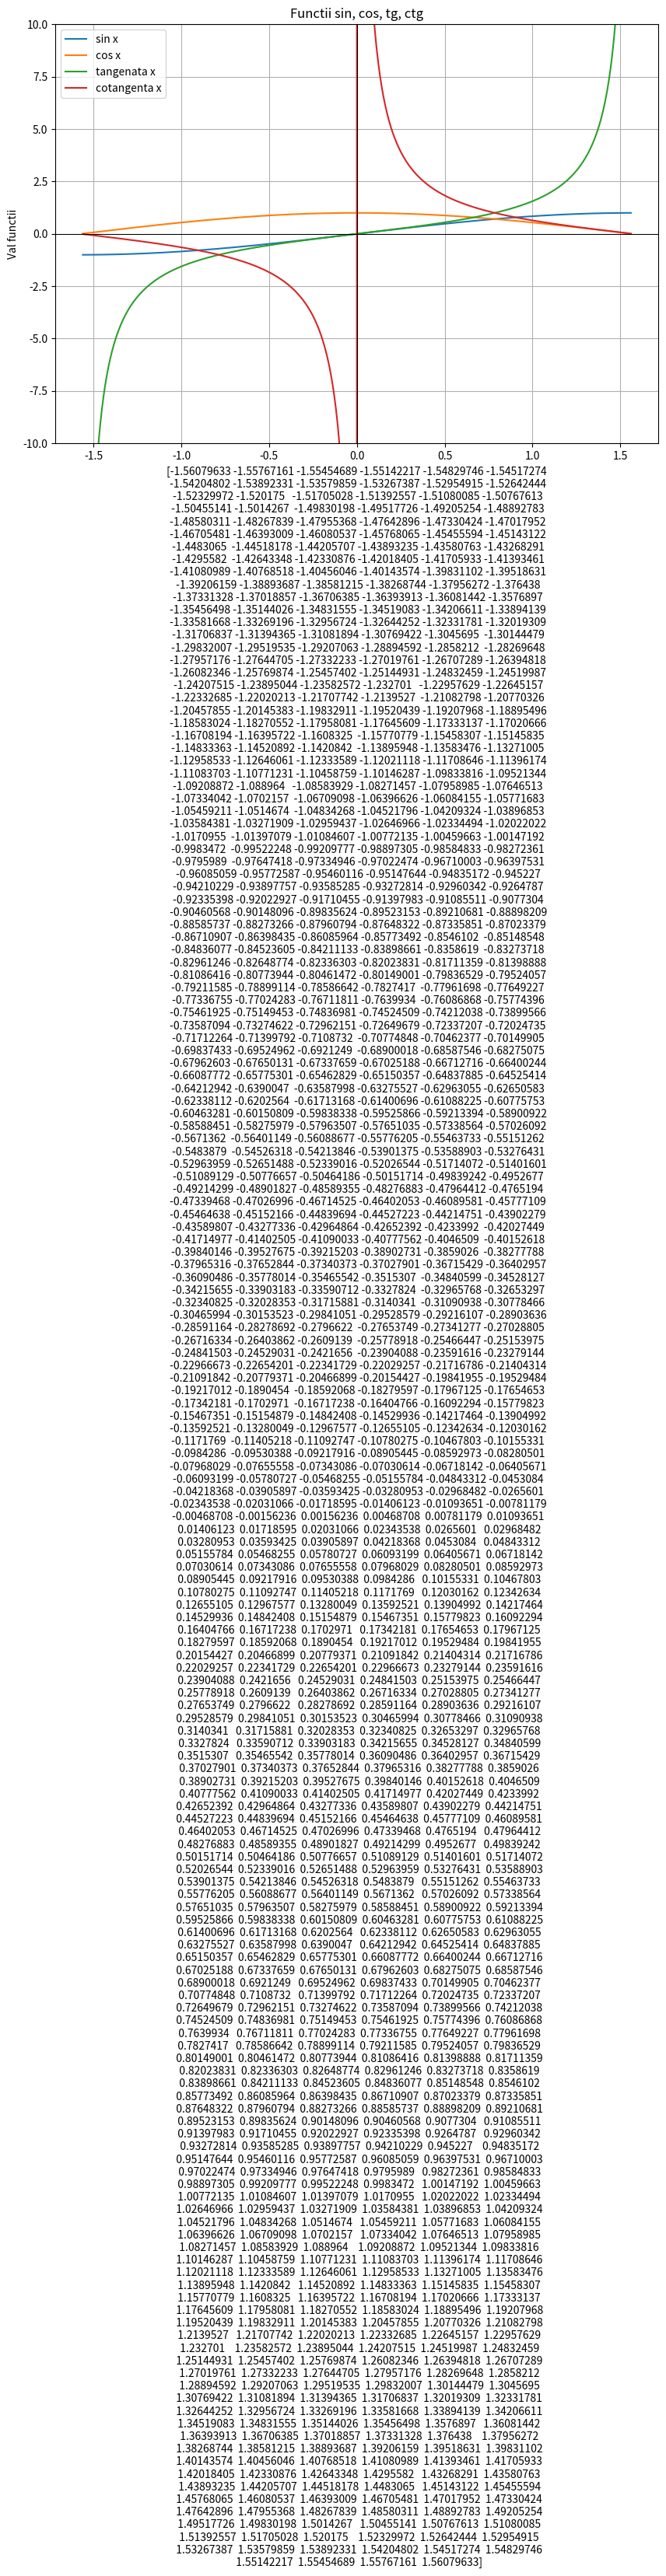

The matplotlib source for this figure:
import numpy as np
import matplotlib.pyplot as plt

x = np.linspace(-np.pi/2 + 0.01, np.pi/2 - 0.01, 1000)

sinus = np.sin(x)
cosinus = np.cos(x)
tangenta = np.tan(x)
cotangenta = 1 / np.tan(x)

plt.figure(figsize=(10, 7))
plt.plot(x, sinus, label ='sin x' )
plt.plot(x, cosinus, label ='cos x' )
plt.plot(x, tangenta, label ='tangenata x' )
plt.plot(x, cotangenta, label ='cotangenta x' )

plt.axhline(0, color="black", linewidth = 0.75)
plt.axvline(0, color="black", linewidth= 0.75)
plt.grid(True)
plt.ylim(-10, 10)
plt.legend()
plt.title("Functii sin, cos, tg, ctg")
plt.xlabel(x)
plt.ylabel("Val functii")
plt.show()